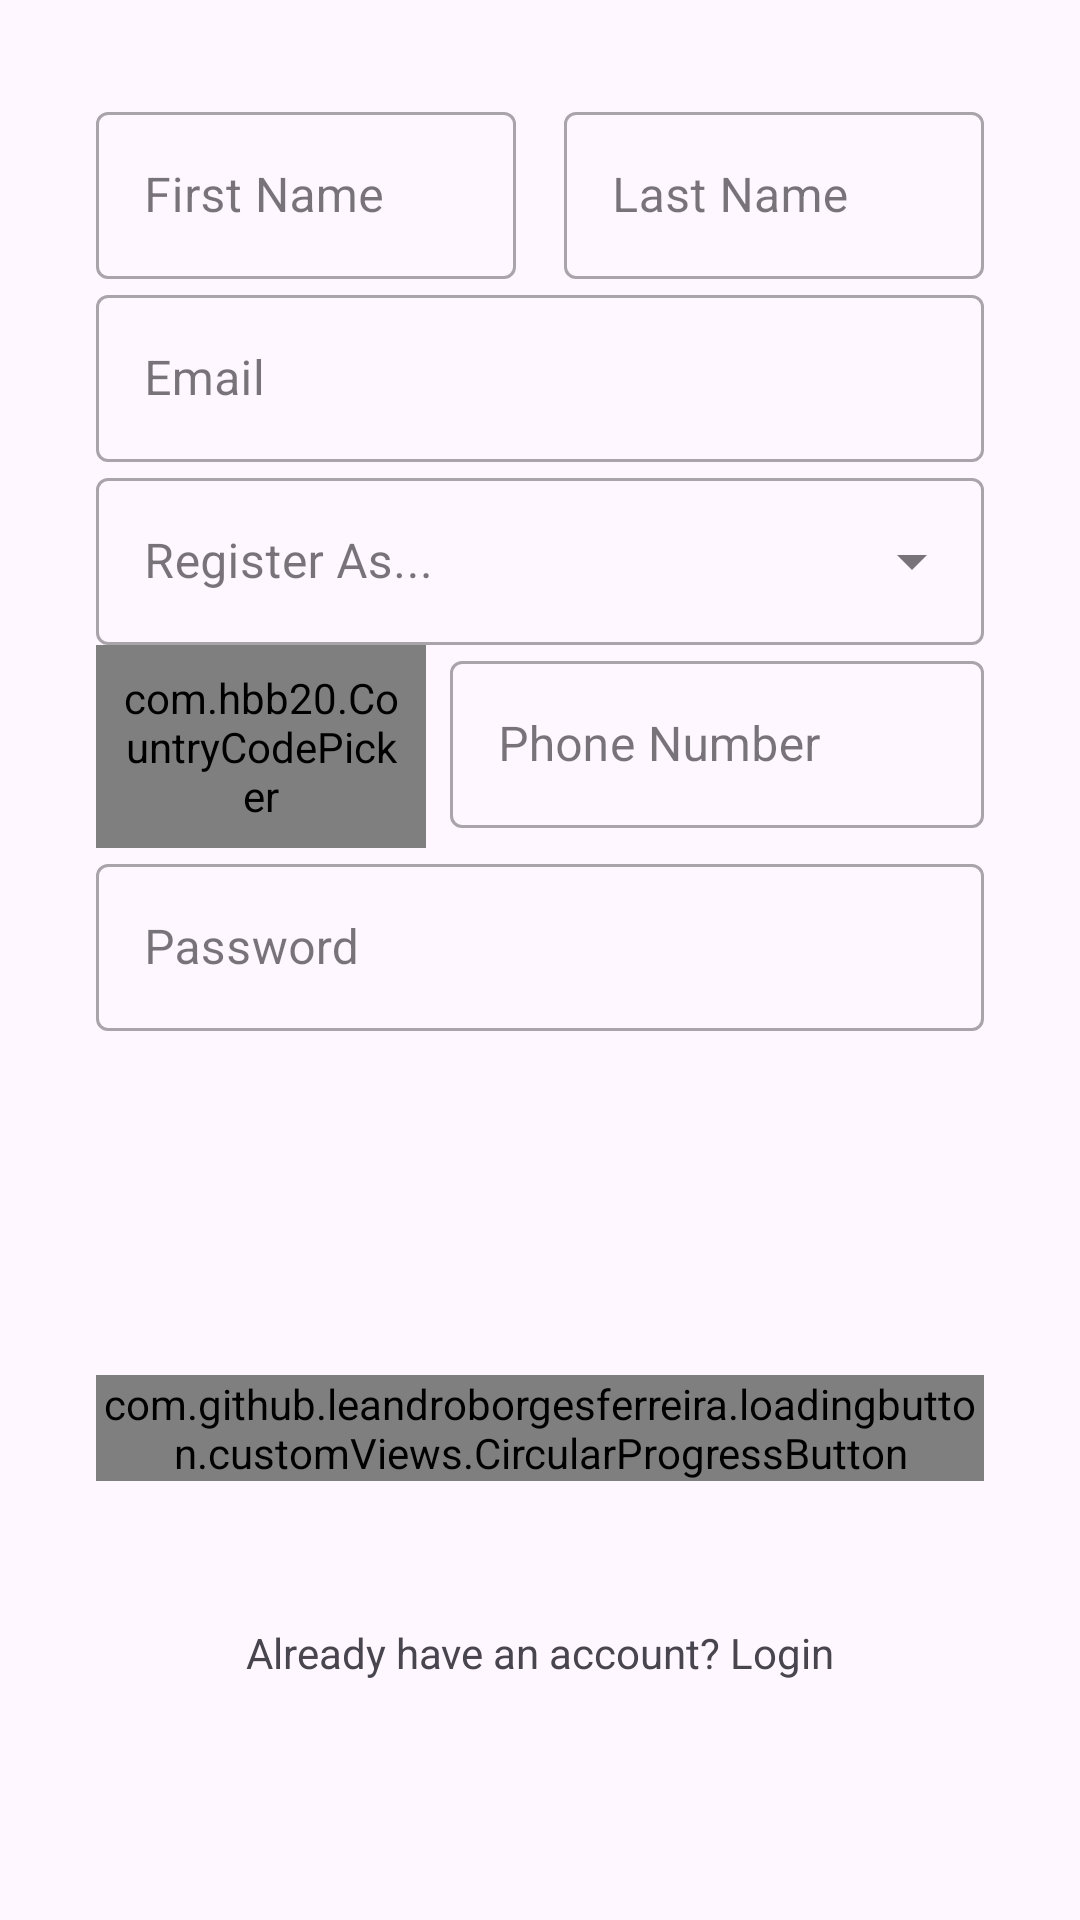

The Android layout XML behind this screen, and the referenced resources:
<!-- AndroidManifest.xml: application theme Theme.Easy -->
<!-- res/layout/fragment_register.xml -->
<androidx.constraintlayout.widget.ConstraintLayout xmlns:android="http://schemas.android.com/apk/res/android"
    xmlns:app="http://schemas.android.com/apk/res-auto"
    xmlns:tools="http://schemas.android.com/tools"
    android:layout_width="match_parent"
    android:layout_height="match_parent"
    android:padding="32dp">

    <LinearLayout
        android:id="@+id/fullNameContainer"
        android:layout_width="0dp"
        android:layout_height="wrap_content"
        android:orientation="horizontal"
        app:layout_constraintEnd_toEndOf="parent"
        app:layout_constraintHorizontal_bias="0.5"
        app:layout_constraintStart_toStartOf="parent"
        app:layout_constraintTop_toTopOf="parent">

        <com.google.android.material.textfield.TextInputLayout
            android:id="@+id/etFirstNameLabel"
            style="@style/Widget.MaterialComponents.TextInputLayout.OutlinedBox"
            android:layout_width="0dp"
            android:layout_height="wrap_content"
            android:layout_marginEnd="8dp"
            android:layout_weight="1">

            <com.google.android.material.textfield.TextInputEditText
                android:id="@+id/etFirstName"
                android:layout_width="match_parent"
                android:layout_height="wrap_content"
                android:hint="First Name" />
        </com.google.android.material.textfield.TextInputLayout>

        <com.google.android.material.textfield.TextInputLayout
            android:id="@+id/etLastNameLabel"
            style="@style/Widget.MaterialComponents.TextInputLayout.OutlinedBox"
            android:layout_width="0dp"
            android:layout_height="wrap_content"
            android:layout_marginStart="8dp"
            android:layout_weight="1">

            <com.google.android.material.textfield.TextInputEditText
                android:id="@+id/etLastName"
                android:layout_width="match_parent"
                android:layout_height="wrap_content"
                android:hint="Last Name" />
        </com.google.android.material.textfield.TextInputLayout>
    </LinearLayout>

    <com.google.android.material.textfield.TextInputLayout
        android:id="@+id/etEmailLabel"
        style="@style/Widget.MaterialComponents.TextInputLayout.OutlinedBox"
        android:layout_width="match_parent"
        android:layout_height="wrap_content"
        app:layout_constraintEnd_toEndOf="parent"
        app:layout_constraintStart_toStartOf="parent"
        app:layout_constraintTop_toBottomOf="@+id/fullNameContainer"
        >
        <com.google.android.material.textfield.TextInputEditText
            android:id="@+id/etEmail"
            android:layout_width="match_parent"
            android:layout_height="wrap_content"
            android:hint="Email" />
    </com.google.android.material.textfield.TextInputLayout>

    <com.google.android.material.textfield.TextInputLayout
        android:id="@+id/etRoleLabel"
        style="@style/Widget.MaterialComponents.TextInputLayout.OutlinedBox.ExposedDropdownMenu"
        android:layout_width="match_parent"
        android:layout_height="wrap_content"
        app:layout_constraintEnd_toEndOf="parent"
        app:layout_constraintStart_toStartOf="parent"
        app:layout_constraintTop_toBottomOf="@+id/etEmailLabel">

        <AutoCompleteTextView
            android:id="@+id/etRole"
            android:layout_width="match_parent"
            android:layout_height="wrap_content"
            android:hint="Register As... "
            android:inputType="none"
            android:focusable="false"
            android:clickable="true" />
    </com.google.android.material.textfield.TextInputLayout>


    


    <LinearLayout
        android:id="@+id/phoneNumberContainer"
        android:layout_width="0dp"
        android:layout_height="wrap_content"
        android:orientation="horizontal"
        app:layout_constraintEnd_toEndOf="parent"
        app:layout_constraintStart_toStartOf="parent"
        app:layout_constraintTop_toBottomOf="@+id/etRoleLabel">

        <com.hbb20.CountryCodePicker
            android:id="@+id/ccp"
            android:layout_width="110dp"
            android:layout_height="wrap_content"
            android:padding="8dp"
            app:ccp_autoDetectCountry="true"
            app:ccp_showFullName="false"
            app:ccp_showNameCode="false"
            app:ccp_showPhoneCode="true"
            app:ccp_textSize="16sp" />

        <com.google.android.material.textfield.TextInputLayout
            android:id="@+id/etPhoneNumberRegisterLabel"
            style="@style/Widget.MaterialComponents.TextInputLayout.OutlinedBox"
            android:layout_width="0dp"
            android:layout_height="wrap_content"
            android:layout_marginStart="8dp"
            android:layout_weight="1">

            <com.google.android.material.textfield.TextInputEditText
                android:id="@+id/etPhoneNumberRegister"
                android:layout_width="match_parent"
                android:layout_height="wrap_content"
                android:inputType="phone"
                android:hint="Phone Number" />
            

        </com.google.android.material.textfield.TextInputLayout>
    </LinearLayout>


    

    <com.google.android.material.textfield.TextInputLayout
        android:id="@+id/etPasswordRegisterLabel"
        style="@style/Widget.MaterialComponents.TextInputLayout.OutlinedBox"
        android:layout_width="match_parent"
        android:layout_height="wrap_content"
        app:layout_constraintEnd_toEndOf="parent"
        app:layout_constraintStart_toStartOf="parent"
        app:layout_constraintTop_toBottomOf="@+id/phoneNumberContainer">

        <com.google.android.material.textfield.TextInputEditText
            android:id="@+id/etPasswordRegister"
            android:layout_width="match_parent"
            android:layout_height="wrap_content"
            android:hint="Password"
            android:inputType="textPassword" />
    </com.google.android.material.textfield.TextInputLayout>
    

    <com.github.leandroborgesferreira.loadingbutton.customViews.CircularProgressButton
        android:id="@+id/btnRegister"
        android:layout_width="match_parent"
        android:layout_height="wrap_content"
        android:text="Register"
        android:textAllCaps="false"
        app:layout_constraintBottom_toBottomOf="parent"
        app:layout_constraintTop_toBottomOf="@+id/etPasswordRegisterLabel"
        tools:layout_editor_absoluteX="32dp" />

    <TextView
        android:id="@+id/tvRegister"
        android:layout_width="wrap_content"
        android:layout_height="wrap_content"
        android:text="Already have an account? Login"
        app:layout_constraintBottom_toBottomOf="parent"
        app:layout_constraintEnd_toEndOf="parent"
        app:layout_constraintStart_toStartOf="parent"
        app:layout_constraintTop_toBottomOf="@+id/btnRegister" />

    <androidx.constraintlayout.widget.Guideline
        android:id="@+id/guideline1"
        android:layout_width="wrap_content"
        android:layout_height="wrap_content"
        android:orientation="vertical"
        app:layout_constraintGuide_begin="20dp" />
    <androidx.constraintlayout.widget.Guideline
        android:id="@+id/guideline2"
        android:layout_width="wrap_content"
        android:layout_height="wrap_content"
        android:orientation="vertical"
        app:layout_constraintGuide_end="20dp" />
    <androidx.constraintlayout.widget.Guideline
        android:id="@+id/guideline3"
        android:layout_width="wrap_content"
        android:layout_height="wrap_content"
        android:orientation="horizontal"
        app:layout_constraintGuide_begin="20dp" />



</androidx.constraintlayout.widget.ConstraintLayout>
<!-- resources referenced by this layout -->
<resources>
  <style name="Theme.Easy" parent="Base.Theme.Easy" />
  <style name="Base.Theme.Easy" parent="Theme.Material3.DayNight.NoActionBar">
          
          
      </style>
</resources>
